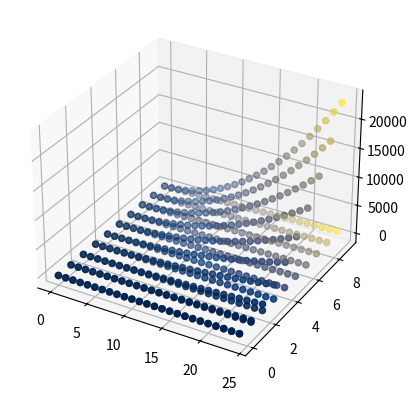

Recreate this plot in Python.
from matplotlib import markers
import numpy as np
import matplotlib.pyplot as plt
from mpl_toolkits import mplot3d
class SensorMetadata:
    def __init__(self) -> None:
        self.sensorLabels = ["ACPower","lightPower","appPower","temperature","humidity","lux"]
        self.costPurchase  = np.array([0,5,0.5,0.5,0.5,0.5,0.5])
        self.powerConsumption = np.array([200,100,200,30,30,30])
        pass

    def loadDetails(self, dataPath):

        pass

    def evaluateBusiness(self, chromosome, taskType="opCost"):
        metric = 0
        for start_index in range(0, len(chromosome), len(self.sensorLabels)):
            end_index=start_index+len(self.sensorLabels)
            if taskType=="opCost":
                metric += self.powerConsumption*np.array(chromosome[start_index:end_index])
            elif taskType == "installCost":
                metric += self.powerConsumption*np.array(chromosome[start_index:end_index])
        
        return metric


    def plotDataCapacity(self):

 
        # creating an empty canvas
        fig = plt.figure()
        
        # defining the axes with the projection
        # as 3D so as to plot 3D graphs
        ax = plt.axes(projection="3d")
        
        # creating a wide range of points x,y,z
        # x=[0,1,2,3,4,5,6]  # zones 
        # y=[i for i in range(0, 10)] # sensors
        # z1=[ for z in ]
        x= []
        y =[]
        zp = []
        za=[]
        for zone in range(0, 25): # zones 
            for n in range(0,10): # sensors /zone
                x.append(zone)
                y.append(n)
                zp.append(zone*n*(n-1)*0.5)
                za.append((zone*n)*(zone*n-1)*0.5)
        
        # plotting a 3D line graph with X-coordinate,
        # Y-coordinate and Z-coordinate respectively
        ax.scatter3D(x, y, za, c=za, cmap='cividis' )
        ax.scatter3D(x, y, zp, c=zp, cmap='cividis')
        # plotting a scatter plot with X-coordinate,
        # Y-coordinate and Z-coordinate respectively
        # and defining the points color as cividis
        # and defining c as z which basically is a
        # defination of 2D array in which rows are RGB
        #or RGBA
        # ax.scatter3D(x, y, za, c=zp, cmap='cividis')
        
        # Showing the above plot
        plt.show()

if __name__=="__main__":
    SensorMetadataObject=SensorMetadata()
    SensorMetadataObject.plotDataCapacity()